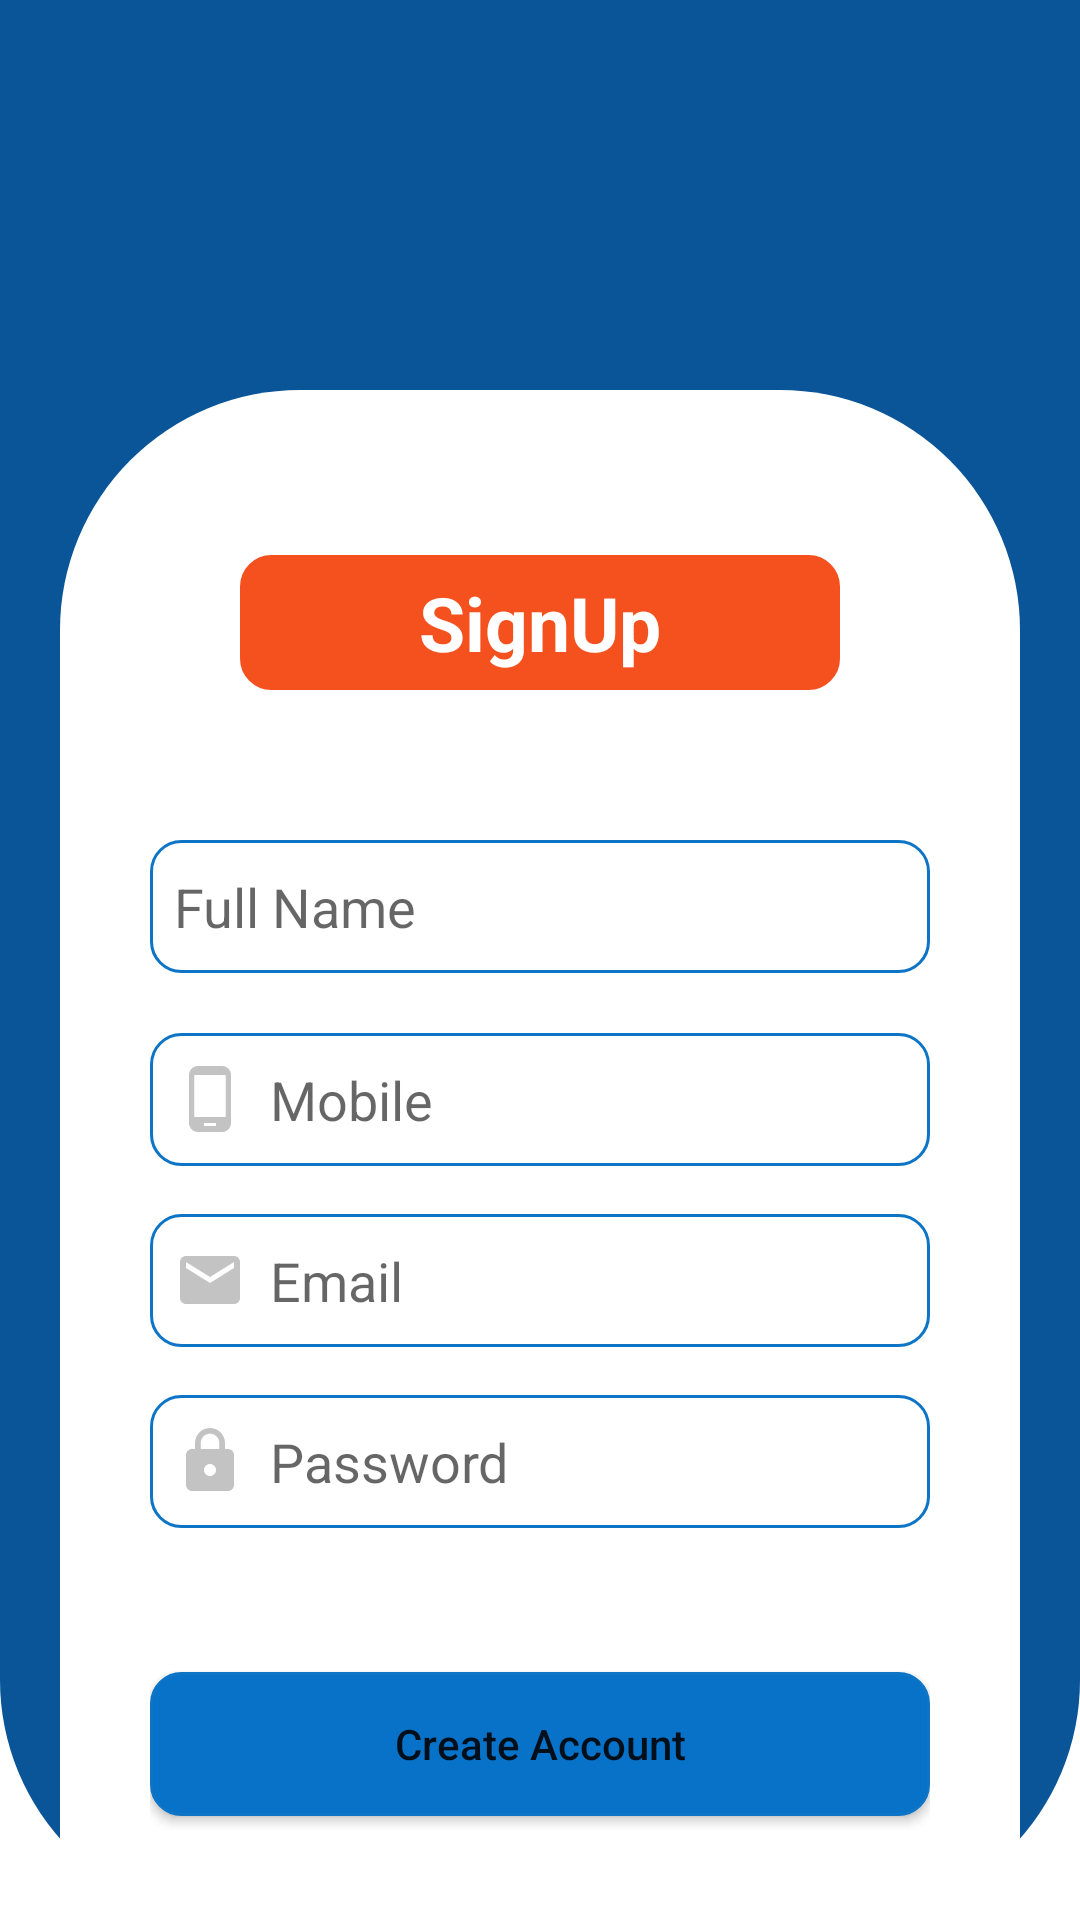

The Android layout XML behind this screen, and the referenced resources:
<!-- AndroidManifest.xml: application theme Theme.MyFoodOrderApp -->
<!-- res/layout/activity_registration.xml -->
<?xml version="1.0" encoding="utf-8"?>
<RelativeLayout xmlns:android="http://schemas.android.com/apk/res/android"
    xmlns:app="http://schemas.android.com/apk/res-auto"
    xmlns:tools="http://schemas.android.com/tools"
    android:layout_width="match_parent"
    android:layout_height="match_parent"
    tools:context=".RegistrationActivity"
    android:background="@drawable/gradient_backround">
  


    <LinearLayout
        android:layout_width="match_parent"
        android:layout_height="match_parent"
        android:layout_marginLeft="20dp"
        android:layout_marginTop="130dp"
        android:layout_marginRight="20dp"
        android:background="@drawable/new_gradient"
        android:orientation="vertical"
        android:padding="30dp">

        <TextView
            android:layout_width="200dp"
            android:layout_height="45dp"
            android:layout_gravity="center_horizontal"
            android:layout_marginTop="25dp"
            android:layout_marginBottom="30dp"
            android:background="@drawable/heading_border"
            android:gravity="center"
            android:text="SignUp"
            android:textAllCaps="false"
            android:textColor="@color/white"
            android:textSize="25sp"
            android:textStyle="bold" />

        <EditText
            android:id="@+id/editTextUsername"
            android:layout_width="match_parent"
            android:layout_height="wrap_content"
            android:layout_marginTop="20dp"
            android:background="@drawable/txtborder"
            android:drawableLeft="@drawable/ic_baseline_account_circle_24"
            android:drawablePadding="8dp"
            android:hint="Full Name"
            android:inputType="text"
            android:paddingLeft="8dp"
            android:paddingTop="10dp"
            android:paddingBottom="10dp" />

        <EditText
            android:id="@+id/editTextMobileNo"
            android:layout_width="match_parent"
            android:layout_height="wrap_content"
            android:layout_marginTop="20dp"
            android:layout_marginBottom="8dp"
            android:background="@drawable/txtborder"
            android:drawableLeft="@drawable/ic_baseline_phone_android_24"
            android:drawablePadding="8dp"
            android:hint="Mobile"
            android:inputType="number"
            android:paddingLeft="8dp"
            android:paddingTop="10dp"
            android:paddingBottom="10dp" />

        <EditText
            android:id="@+id/editTextEmail"
            android:layout_width="match_parent"
            android:layout_height="wrap_content"
            android:layout_marginTop="8dp"
            android:layout_marginBottom="8dp"
            android:background="@drawable/txtborder"
            android:drawableLeft="@drawable/ic_baseline_email_24"
            android:drawablePadding="8dp"
            android:hint="Email"
            android:inputType="textEmailAddress"
            android:paddingLeft="8dp"
            android:paddingTop="10dp"
            android:paddingBottom="10dp" />

        <EditText
            android:id="@+id/editTextPassword"
            android:layout_width="match_parent"
            android:layout_height="wrap_content"
            android:layout_marginTop="8dp"
            android:layout_marginBottom="8dp"
            android:background="@drawable/txtborder"
            android:drawableLeft="@drawable/ic_baseline_lock_24"
            android:drawablePadding="8dp"
            android:fontFamily="sans-serif"
            android:hint="Password"
            android:inputType="textPassword"
            android:paddingLeft="8dp"
            android:paddingTop="10dp"
            android:paddingBottom="10dp" />

        

        <Button
            android:id="@+id/buttonRegister"
            android:layout_width="match_parent"
            android:layout_height="wrap_content"
            android:layout_marginTop="40dp"
            android:background="@drawable/btnborder"
            android:text="Create Account"
            android:textAllCaps="false" />

        <LinearLayout
            android:id="@+id/ll"
            android:layout_width="match_parent"
            android:layout_height="wrap_content"
            android:layout_marginTop="20dp"
            android:gravity="center_horizontal"
            android:orientation="horizontal">

            <TextView
                android:layout_width="wrap_content"
                android:layout_height="wrap_content"
                android:gravity="center_horizontal"
                android:text="Already have an account?"
                android:textSize="15sp" />

            <TextView
                android:id="@+id/txtLogin"
                android:layout_width="wrap_content"
                android:layout_height="wrap_content"
                android:gravity="center_horizontal"
                android:paddingLeft="5dp"
                android:text="Sign in."
                android:textColor="@color/orange"
                android:textSize="15sp" />
        </LinearLayout>
    </LinearLayout>

    <ProgressBar
        android:id="@+id/progressBar"
        android:layout_width="wrap_content"
        android:layout_height="wrap_content"
        android:layout_centerHorizontal="true"
        android:layout_centerVertical="true"
        android:layout_alignParentBottom="true"
        android:visibility="gone"
        android:layout_marginBottom="40dp" />

</RelativeLayout>
<!-- resources referenced by this layout -->
<resources>
  <color name="orange">#F4511E</color>
  <color name="white">#FFFFFFFF</color>
  <!-- drawable btnborder (drawable) -->
  <?xml version="1.0" encoding="utf-8"?>
  <shape xmlns:android="http://schemas.android.com/apk/res/android" >
      <stroke
          android:width="1dp"
          android:color="@color/orange" />
  
      <solid android:color="@color/orange" />
  
      <padding
          android:left="1dp"
          android:right="1dp"
          android:bottom="1dp"
          android:top="1dp" />
  
     <corners android:radius="3dp" />
  </shape>
  <!-- drawable heading_border (drawable) -->
  <?xml version="1.0" encoding="utf-8"?>
  <shape xmlns:android="http://schemas.android.com/apk/res/android" >
  <stroke
      android:width="1dp"
     android:color="@color/orange" />
  
  <solid android:color="@color/orange"/>
  
  <padding
      android:left="1dp"
      android:right="1dp"
      android:bottom="1dp"
      android:top="1dp" />
  
  <corners android:radius="10dp" />
  </shape>
  <!-- drawable ic_baseline_email_24 (drawable-v24) -->
  <vector android:alpha="0.39" android:height="24dp"
      android:tint="?attr/colorControlNormal" android:viewportHeight="24"
      android:viewportWidth="24" android:width="24dp" xmlns:android="http://schemas.android.com/apk/res/android">
      <path android:fillColor="@android:color/white" android:pathData="M20,4L4,4c-1.1,0 -1.99,0.9 -1.99,2L2,18c0,1.1 0.9,2 2,2h16c1.1,0 2,-0.9 2,-2L22,6c0,-1.1 -0.9,-2 -2,-2zM20,8l-8,5 -8,-5L4,6l8,5 8,-5v2z"/>
  </vector>
  <!-- drawable ic_baseline_lock_24 (drawable-v24) -->
  <vector android:alpha="0.39" android:height="24dp"
      android:tint="?attr/colorControlNormal" android:viewportHeight="24"
      android:viewportWidth="24" android:width="24dp" xmlns:android="http://schemas.android.com/apk/res/android">
      <path android:fillColor="@android:color/white" android:pathData="M18,8h-1L17,6c0,-2.76 -2.24,-5 -5,-5S7,3.24 7,6v2L6,8c-1.1,0 -2,0.9 -2,2v10c0,1.1 0.9,2 2,2h12c1.1,0 2,-0.9 2,-2L20,10c0,-1.1 -0.9,-2 -2,-2zM12,17c-1.1,0 -2,-0.9 -2,-2s0.9,-2 2,-2 2,0.9 2,2 -0.9,2 -2,2zM15.1,8L8.9,8L8.9,6c0,-1.71 1.39,-3.1 3.1,-3.1 1.71,0 3.1,1.39 3.1,3.1v2z"/>
  </vector>
  <!-- drawable ic_baseline_phone_android_24 (drawable-v24) -->
  <vector android:alpha="0.39" android:height="24dp"
      android:tint="?attr/colorControlNormal" android:viewportHeight="24"
      android:viewportWidth="24" android:width="24dp" xmlns:android="http://schemas.android.com/apk/res/android">
      <path android:fillColor="@android:color/white" android:pathData="M16,1L8,1C6.34,1 5,2.34 5,4v16c0,1.66 1.34,3 3,3h8c1.66,0 3,-1.34 3,-3L19,4c0,-1.66 -1.34,-3 -3,-3zM14,21h-4v-1h4v1zM17.25,18L6.75,18L6.75,4h10.5v14z"/>
  </vector>
  <!-- drawable txtborder (drawable-v24) -->
  <?xml version="1.0" encoding="utf-8"?>
  <shape xmlns:android="http://schemas.android.com/apk/res/android" >
      <stroke
          android:width="1dp"
          android:color="#0D74C6" />
  
      <solid android:color="#ffffff" />
  
      <padding
          android:left="1dp"
          android:right="1dp"
          android:bottom="1dp"
          android:top="1dp" />
  
     <corners android:radius="10dp" />
  </shape>
  <style name="Theme.MyFoodOrderApp" parent="Theme.MaterialComponents.DayNight.NoActionBar">
          
  
          <item name="colorPrimary">@color/orange</item>
          <item name="colorPrimaryVariant">@color/purple_700</item>
          <item name="colorOnPrimary">@color/white</item>
          
          <item name="colorSecondary">@color/orange</item>
          <item name="colorSecondaryVariant">@color/teal_700</item>
          <item name="colorOnSecondary">@color/black</item>
          
          <item name="android:statusBarColor" tools:targetApi="l">?attr/colorPrimaryVariant</item>
          
      </style>
  <color name="dark_blue1">#0a5598</color>
  <color name="purple_700">#FF6200EE</color>
  <color name="teal_700">#FF018786</color>
  <color name="black">#FF000000</color>
</resources>
